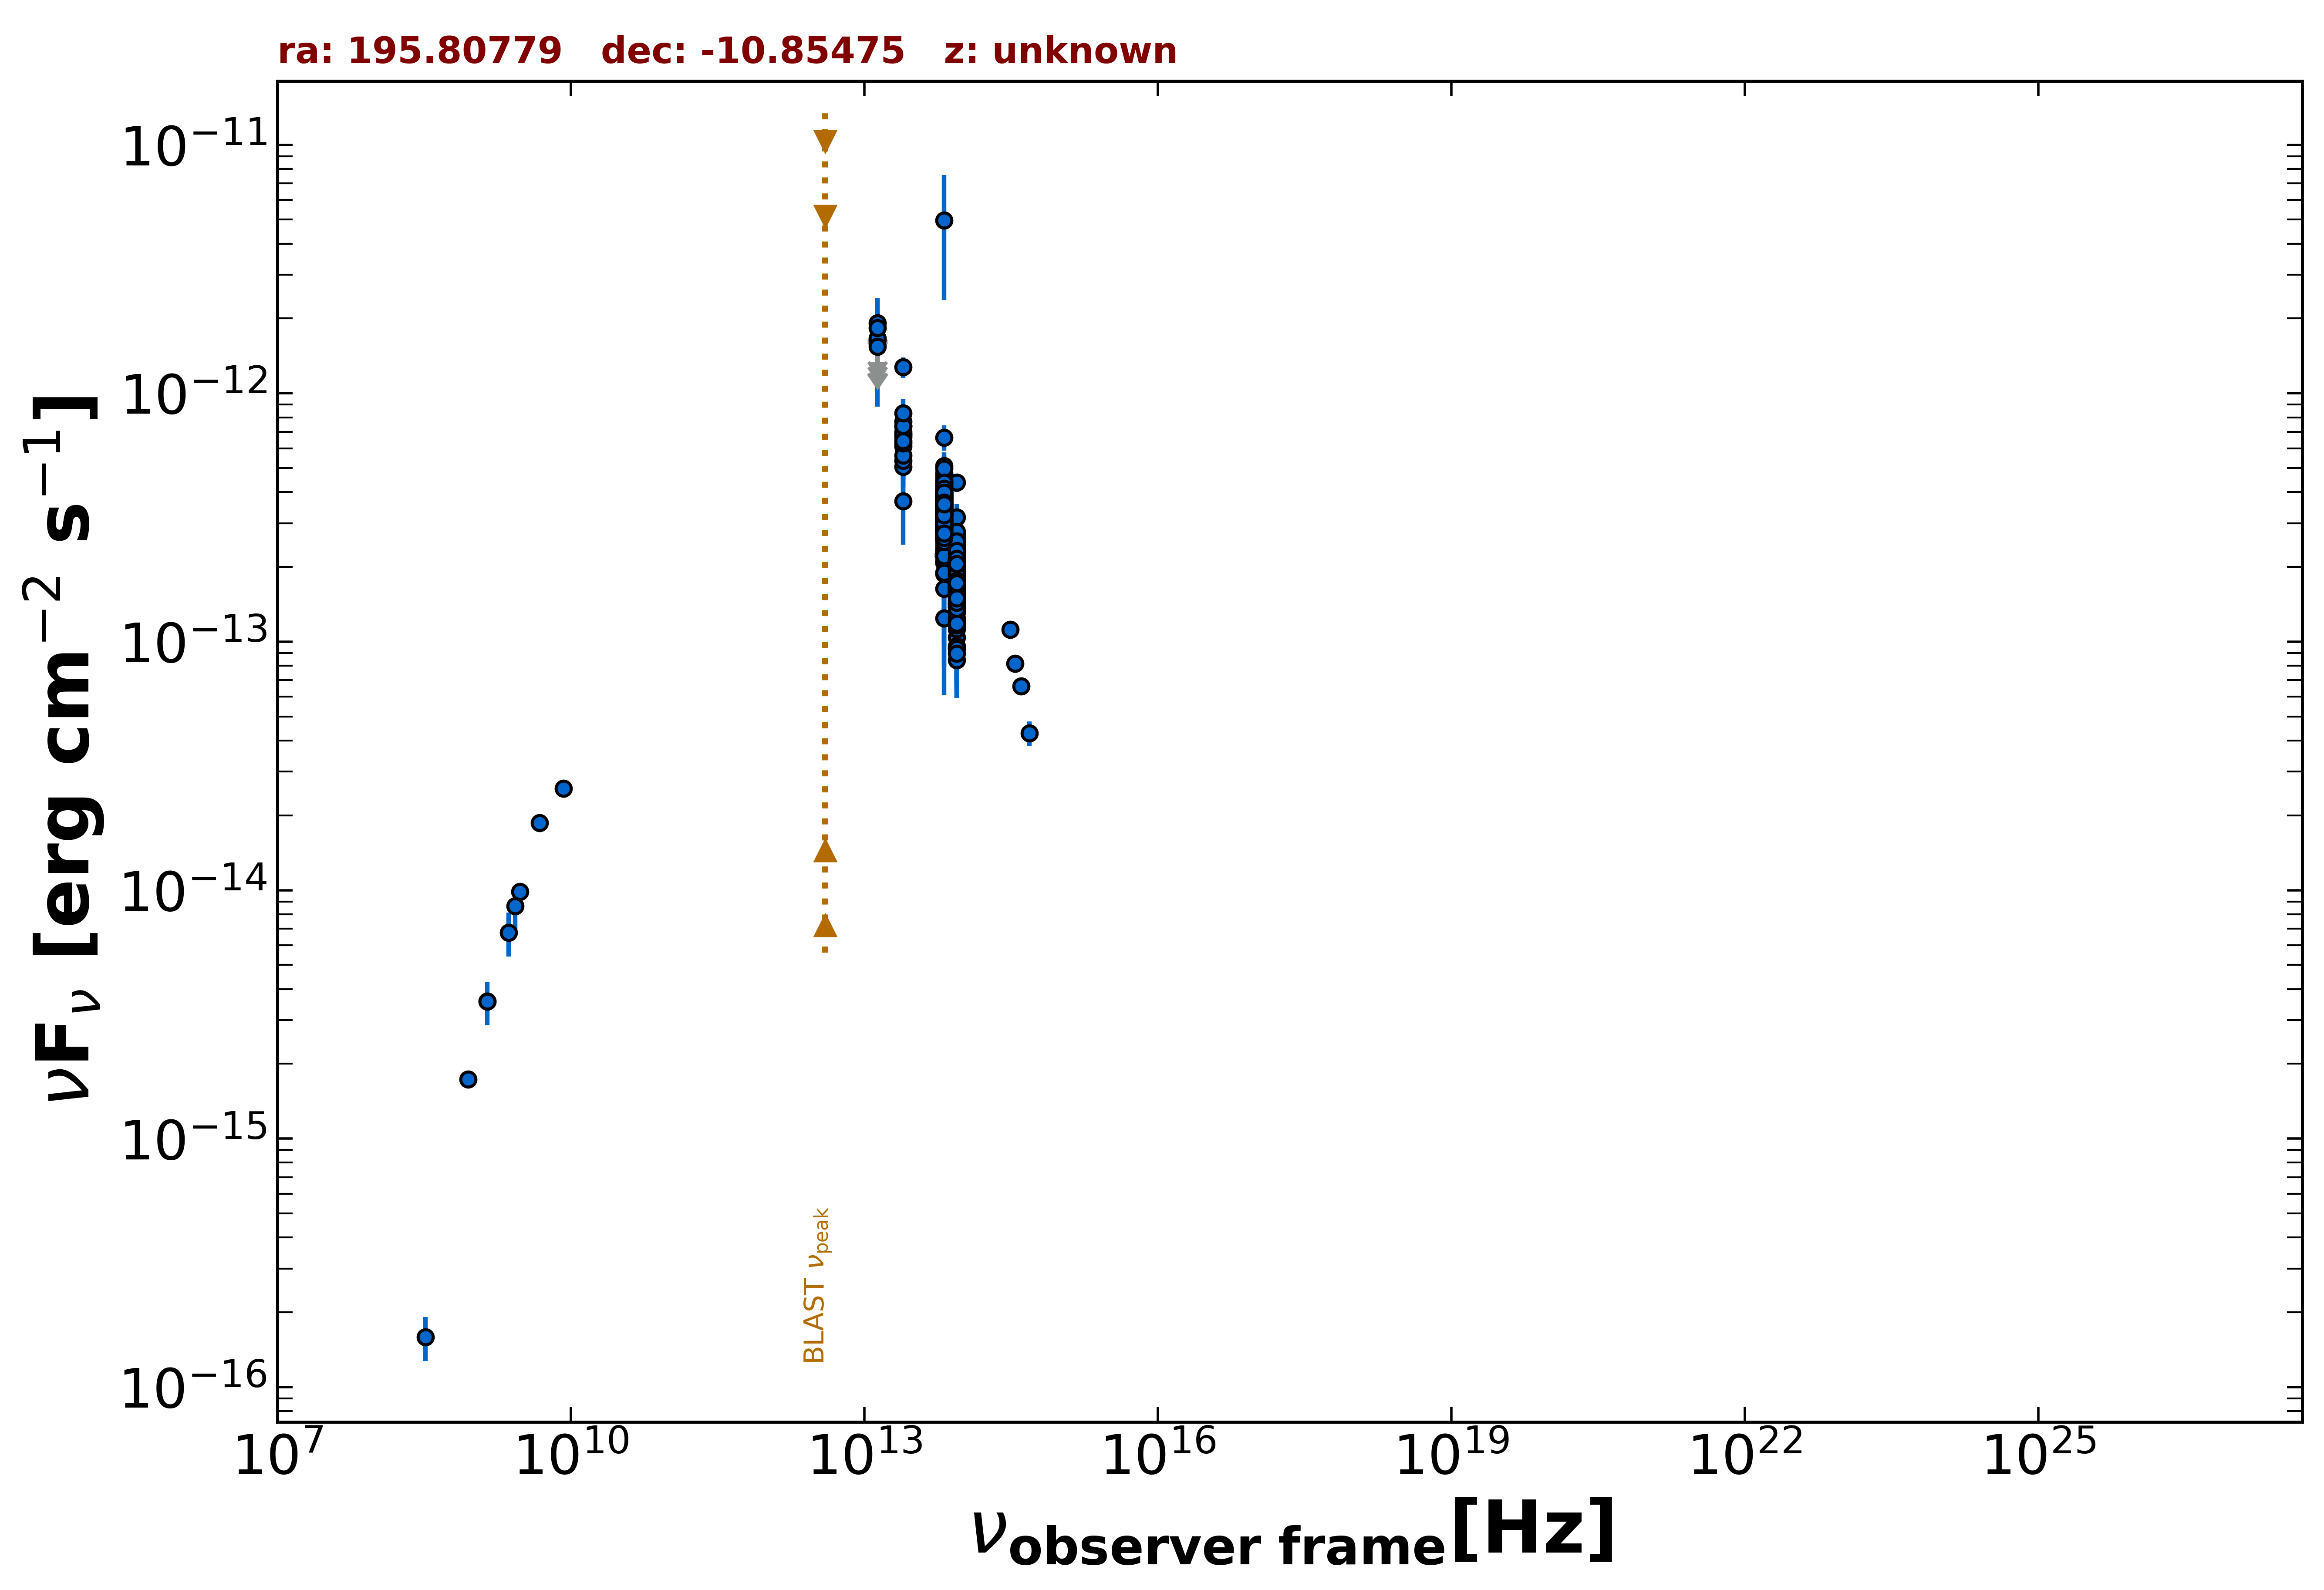

Source data for this figure (header and first rows):
freq., flux, err_flux, MJD_start, MJD_end, flag, catalog, reference
1.400e+09, 3.573e-15, 1.080e-16, 55000, 55000, , NVSS, Condon et al. 1998  AJ  115  1693
8.870e+08, 1.731e-15, 1.255e-16, 55000, 55000, , RACS, Hale et al. 2021  PASA  38  e058
3.000e+09, 9.846e-15, 3.200e-17, 55000, 55000, , VLASSQL, Gordon et al. 2021  ApJS  255  30
8.400e+09, 2.567e-14, 0.000e+00, 55000, 55000, , CRATES, Healey et al. 2007  ApJS  171  61
4.800e+09, 1.862e-14, 1.105e-15, 55000, 55000, , PMN, Griffith et al. 1993-1996  VizieR  VIII/…
8.817e+13, 1.750e-13, 2.500e-15, 55000, 55000, , UNWISE, Schlafly et al. 2019  ApJS  240  30
6.517e+13, 3.153e-13, 4.150e-15, 55000, 55000, , UNWISE, Schlafly et al. 2019  ApJS  240  30
8.817e+13, 1.936e-13, 7.000e-15, 55000, 55000, , WISE, Wright et al. 2010  AJ  140  1868
6.517e+13, 3.310e-13, 1.100e-14, 55000, 55000, , WISE, Wright et al. 2010  AJ  140  1868
2.498e+13, 6.848e-13, 3.660e-14, 55000, 55000, , WISE, Wright et al. 2010  AJ  140  1868
1.363e+13, 1.125e-12, 1.465e-13, 55000, 55000, , WISE, Wright et al. 2010  AJ  140  1868
8.817e+13, 2.172e-13, 2.605e-14, 56848, 56848, , NEOWISE, Mainzer et al. 2014  ApJ  792  30
6.517e+13, 3.766e-13, 4.520e-14, 56848, 56848, , NEOWISE, Mainzer et al. 2014  ApJ  792  30
8.817e+13, 2.016e-13, 3.060e-14, 56848, 56848, , NEOWISE, Mainzer et al. 2014  ApJ  792  30
6.517e+13, 4.461e-13, 7.095e-14, 56848, 56848, , NEOWISE, Mainzer et al. 2014  ApJ  792  30
8.817e+13, 2.494e-13, 3.365e-14, 56848, 56848, , NEOWISE, Mainzer et al. 2014  ApJ  792  30
6.517e+13, 3.268e-13, 3.980e-14, 56848, 56848, , NEOWISE, Mainzer et al. 2014  ApJ  792  30
8.817e+13, 1.410e-13, 3.970e-14, 56848, 56848, , NEOWISE, Mainzer et al. 2014  ApJ  792  30
6.517e+13, 3.818e-13, 7.540e-14, 56848, 56848, , NEOWISE, Mainzer et al. 2014  ApJ  792  30
8.817e+13, 2.091e-13, 2.450e-14, 56848, 56848, , NEOWISE, Mainzer et al. 2014  ApJ  792  30
6.517e+13, 3.205e-13, 4.145e-14, 56848, 56848, , NEOWISE, Mainzer et al. 2014  ApJ  792  30
8.817e+13, 1.992e-13, 2.390e-14, 56848, 56848, , NEOWISE, Mainzer et al. 2014  ApJ  792  30
6.517e+13, 2.833e-13, 4.270e-14, 56848, 56848, , NEOWISE, Mainzer et al. 2014  ApJ  792  30
8.817e+13, 4.374e-13, 3.750e-14, 56848, 56848, , NEOWISE, Mainzer et al. 2014  ApJ  792  30
6.517e+13, 2.854e-13, 4.170e-14, 56848, 56848, , NEOWISE, Mainzer et al. 2014  ApJ  792  30
8.817e+13, 1.936e-13, 2.935e-14, 56847, 56847, , NEOWISE, Mainzer et al. 2014  ApJ  792  30
6.517e+13, 3.666e-13, 4.500e-14, 56847, 56847, , NEOWISE, Mainzer et al. 2014  ApJ  792  30
8.817e+13, 2.025e-13, 2.600e-14, 56848, 56848, , NEOWISE, Mainzer et al. 2014  ApJ  792  30
6.517e+13, 3.861e-13, 4.455e-14, 56848, 56848, , NEOWISE, Mainzer et al. 2014  ApJ  792  30
8.817e+13, 2.419e-13, 2.455e-14, 56848, 56848, , NEOWISE, Mainzer et al. 2014  ApJ  792  30
6.517e+13, 2.328e-13, 5.980e-14, 56848, 56848, , NEOWISE, Mainzer et al. 2014  ApJ  792  30
8.817e+13, 2.388e-13, 2.490e-14, 56847, 56847, , NEOWISE, Mainzer et al. 2014  ApJ  792  30
6.517e+13, 3.616e-13, 4.070e-14, 56847, 56847, , NEOWISE, Mainzer et al. 2014  ApJ  792  30
8.817e+13, 1.957e-13, 2.910e-14, 56848, 56848, , NEOWISE, Mainzer et al. 2014  ApJ  792  30
6.517e+13, 3.787e-13, 7.300e-14, 56848, 56848, , NEOWISE, Mainzer et al. 2014  ApJ  792  30
8.817e+13, 2.512e-13, 3.670e-14, 56848, 56848, , NEOWISE, Mainzer et al. 2014  ApJ  792  30
6.517e+13, 2.075e-13, 4.370e-14, 56848, 56848, , NEOWISE, Mainzer et al. 2014  ApJ  792  30
8.817e+13, 1.205e-13, 2.481e-14, 57762, 57762, , NEOWISE, Mainzer et al. 2014  ApJ  792  30
6.517e+13, 2.784e-13, 7.045e-14, 57762, 57762, , NEOWISE, Mainzer et al. 2014  ApJ  792  30
8.817e+13, 2.074e-13, 2.525e-14, 57762, 57762, , NEOWISE, Mainzer et al. 2014  ApJ  792  30
6.517e+13, 3.176e-13, 4.670e-14, 57762, 57762, , NEOWISE, Mainzer et al. 2014  ApJ  792  30
8.817e+13, 2.038e-13, 2.425e-14, 57762, 57762, , NEOWISE, Mainzer et al. 2014  ApJ  792  30
6.517e+13, 3.864e-13, 4.460e-14, 57762, 57762, , NEOWISE, Mainzer et al. 2014  ApJ  792  30
8.817e+13, 2.353e-13, 3.195e-14, 57762, 57762, , NEOWISE, Mainzer et al. 2014  ApJ  792  30
6.517e+13, 2.802e-13, 4.145e-14, 57762, 57762, , NEOWISE, Mainzer et al. 2014  ApJ  792  30
8.817e+13, 2.231e-13, 2.655e-14, 57761, 57761, , NEOWISE, Mainzer et al. 2014  ApJ  792  30
6.517e+13, 3.766e-13, 4.380e-14, 57761, 57761, , NEOWISE, Mainzer et al. 2014  ApJ  792  30
8.817e+13, 1.692e-13, 2.330e-14, 57762, 57762, , NEOWISE, Mainzer et al. 2014  ApJ  792  30
6.517e+13, 3.307e-13, 4.335e-14, 57762, 57762, , NEOWISE, Mainzer et al. 2014  ApJ  792  30
8.817e+13, 2.517e-13, 2.600e-14, 57762, 57762, , NEOWISE, Mainzer et al. 2014  ApJ  792  30
6.517e+13, 3.061e-13, 4.725e-14, 57762, 57762, , NEOWISE, Mainzer et al. 2014  ApJ  792  30
8.817e+13, 2.097e-13, 2.365e-14, 57398, 57398, , NEOWISE, Mainzer et al. 2014  ApJ  792  30
6.517e+13, 3.479e-13, 7.095e-14, 57398, 57398, , NEOWISE, Mainzer et al. 2014  ApJ  792  30
8.817e+13, 1.885e-13, 3.365e-14, 57398, 57398, , NEOWISE, Mainzer et al. 2014  ApJ  792  30
6.517e+13, 3.711e-13, 5.560e-14, 57398, 57398, , NEOWISE, Mainzer et al. 2014  ApJ  792  30
8.817e+13, 2.256e-13, 2.460e-14, 57397, 57397, , NEOWISE, Mainzer et al. 2014  ApJ  792  30
6.517e+13, 3.268e-13, 4.225e-14, 57397, 57397, , NEOWISE, Mainzer et al. 2014  ApJ  792  30
8.817e+13, 1.667e-13, 2.480e-14, 57397, 57397, , NEOWISE, Mainzer et al. 2014  ApJ  792  30
6.517e+13, 3.460e-13, 3.960e-14, 57397, 57397, , NEOWISE, Mainzer et al. 2014  ApJ  792  30
8.817e+13, 1.777e-13, 2.725e-14, 57397, 57397, , NEOWISE, Mainzer et al. 2014  ApJ  792  30
... 467 more rows
